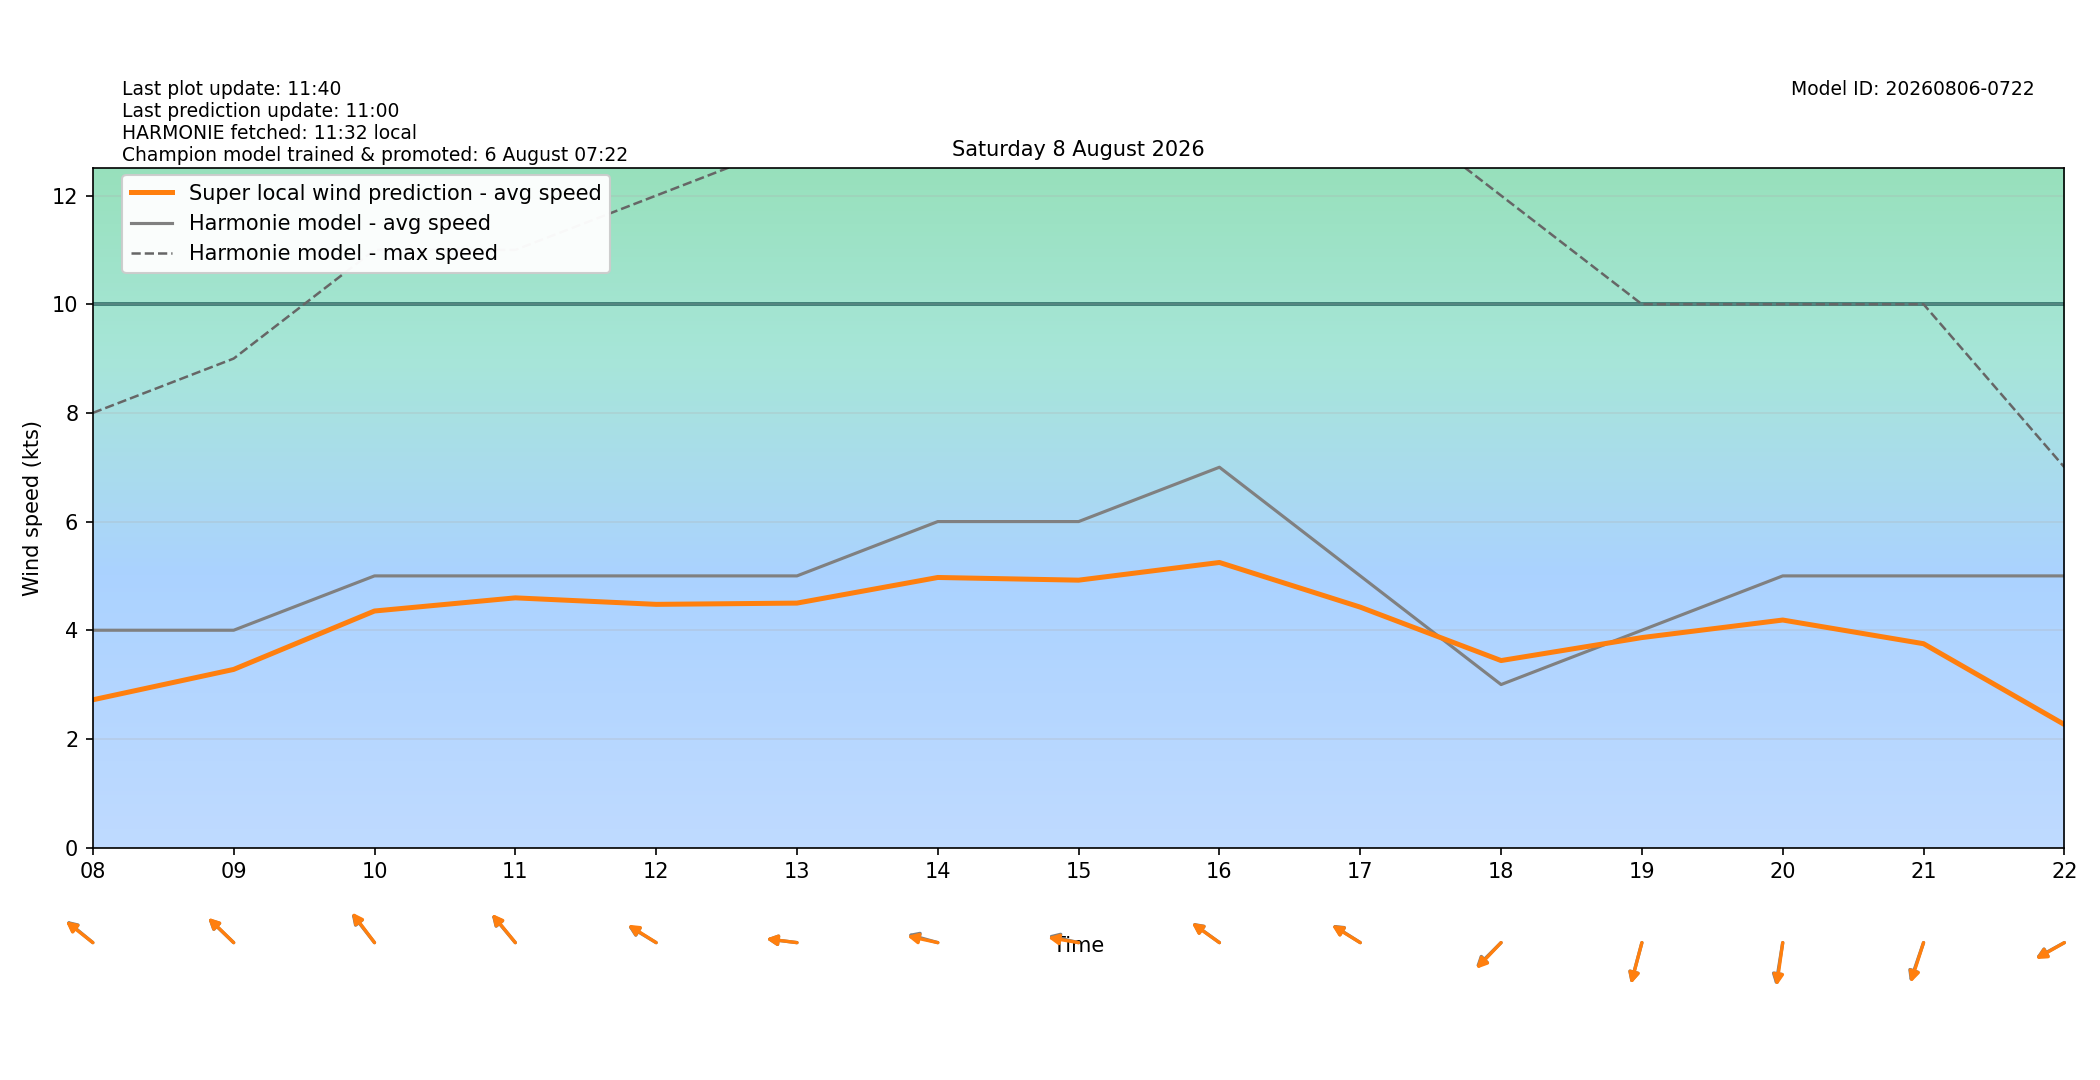

The file beside this chart, header and first rows:
target_time_utc, target_time_local, hour_utc, hour_local, forecast_wind_speed, forecast_wind_min, forecast_wind_max, lstm_pred_wind_speed, delta_speed_lstm_minus_forecast, forecast_wind_dir_deg, lstm_pred_wind_dir_deg, delta_dir_lstm_minus_forecast
2026-08-07T22:00:00Z, 2026-08-08T00:00:00+0200, 22, 00, 3.0, 3.0, 4.0, 1.493, -1.507, 119.0, 124.1, 5.118
2026-08-07T23:00:00Z, 2026-08-08T01:00:00+0200, 23, 01, 3.0, 3.0, 4.0, 1.275, -1.725, 105.0, 109, 3.989
2026-08-08T00:00:00Z, 2026-08-08T02:00:00+0200, 00, 02, 3.0, 3.0, 5.0, 1.209, -1.791, 98.0, 100.9, 2.928
2026-08-08T01:00:00Z, 2026-08-08T03:00:00+0200, 01, 03, 5.0, 5.0, 7.0, 1.444, -3.556, 96.0, 98.92, 2.925
2026-08-08T02:00:00Z, 2026-08-08T04:00:00+0200, 02, 04, 5.0, 5.0, 7.0, 1.455, -3.545, 87.0, 90.17, 3.167
2026-08-08T03:00:00Z, 2026-08-08T05:00:00+0200, 03, 05, 4.0, 4.0, 7.0, 1.489, -2.511, 95.0, 99.46, 4.464
2026-08-08T04:00:00Z, 2026-08-08T06:00:00+0200, 04, 06, 3.0, 3.0, 6.0, 1.506, -1.494, 103.0, 105.7, 2.742
2026-08-08T05:00:00Z, 2026-08-08T07:00:00+0200, 05, 07, 4.0, 4.0, 6.0, 2.048, -1.952, 114.0, 114.4, 0.4178
2026-08-08T06:00:00Z, 2026-08-08T08:00:00+0200, 06, 08, 4.0, 4.0, 8.0, 2.719, -1.281, 120.0, 119, -0.9633
2026-08-08T07:00:00Z, 2026-08-08T09:00:00+0200, 07, 09, 4.0, 4.0, 9.0, 3.279, -0.7213, 124.0, 124.4, 0.3655
2026-08-08T08:00:00Z, 2026-08-08T10:00:00+0200, 08, 10, 5.0, 5.0, 11.0, 4.354, -0.6463, 132.0, 133.1, 1.149
2026-08-08T09:00:00Z, 2026-08-08T11:00:00+0200, 09, 11, 5.0, 5.0, 11.0, 4.596, -0.4042, 130.0, 130.8, 0.8199
2026-08-08T10:00:00Z, 2026-08-08T12:00:00+0200, 10, 12, 5.0, 5.0, 12.0, 4.476, -0.5238, 113.0, 114, 0.9511
2026-08-08T11:00:00Z, 2026-08-08T13:00:00+0200, 11, 13, 5.0, 5.0, 13.0, 4.499, -0.5008, 95.0, 95.06, 0.05762
2026-08-08T12:00:00Z, 2026-08-08T14:00:00+0200, 12, 14, 6.0, 6.0, 14.0, 4.971, -1.029, 101.0, 98.62, -2.379
2026-08-08T13:00:00Z, 2026-08-08T15:00:00+0200, 13, 15, 6.0, 6.0, 14.0, 4.921, -1.079, 99.0, 96.78, -2.22
2026-08-08T14:00:00Z, 2026-08-08T16:00:00+0200, 14, 16, 7.0, 7.0, 15.0, 5.247, -1.753, 117.0, 116.5, -0.4514
2026-08-08T15:00:00Z, 2026-08-08T17:00:00+0200, 15, 17, 5.0, 5.0, 14.0, 4.425, -0.5751, 114.0, 113.3, -0.6953
2026-08-08T16:00:00Z, 2026-08-08T18:00:00+0200, 16, 18, 3.0, 3.0, 12.0, 3.442, 0.4417, 55.0, 53.51, -1.488
2026-08-08T17:00:00Z, 2026-08-08T19:00:00+0200, 17, 19, 4.0, 4.0, 10.0, 3.865, -0.1353, 21.0, 20.58, -0.4215
2026-08-08T18:00:00Z, 2026-08-08T20:00:00+0200, 18, 20, 5.0, 5.0, 10.0, 4.188, -0.8123, 13.0, 11.36, -1.642
2026-08-08T19:00:00Z, 2026-08-08T21:00:00+0200, 19, 21, 5.0, 5.0, 10.0, 3.752, -1.248, 26.0, 24.61, -1.386
2026-08-08T20:00:00Z, 2026-08-08T22:00:00+0200, 20, 22, 5.0, 5.0, 7.0, 2.264, -2.736, 69.0, 68.21, -0.7894
2026-08-08T21:00:00Z, 2026-08-08T23:00:00+0200, 21, 23, 5.0, 5.0, 8.0, 2.236, -2.764, 62.0, 60.22, -1.775
